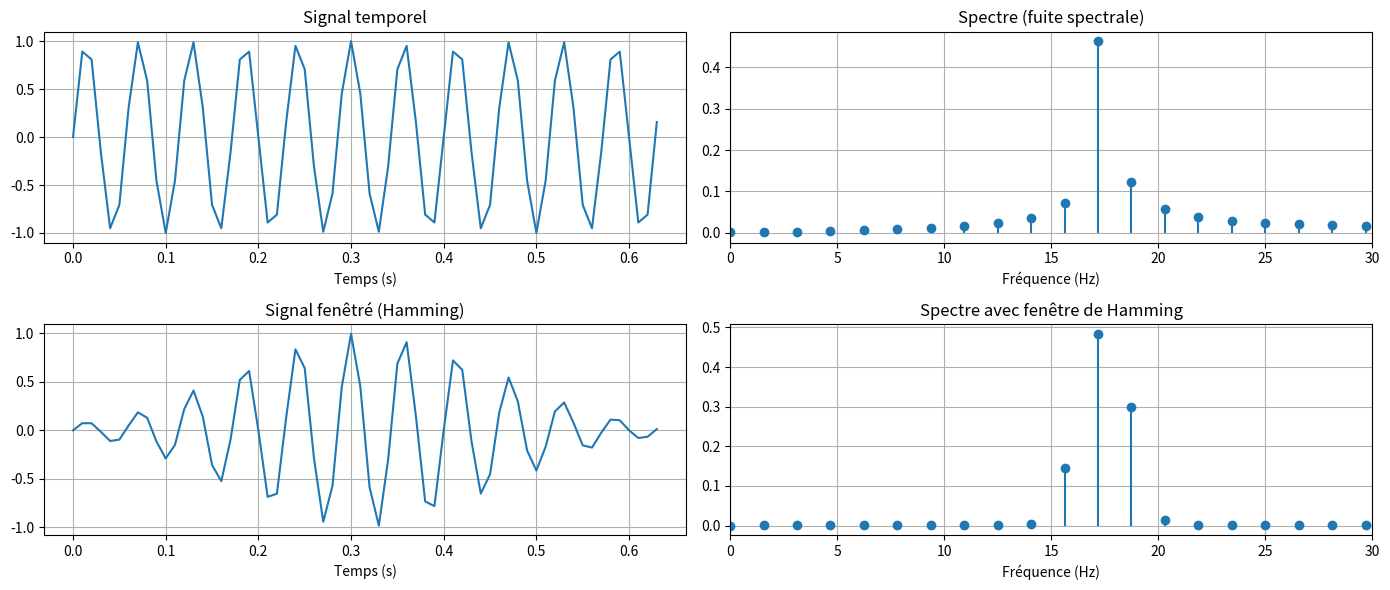
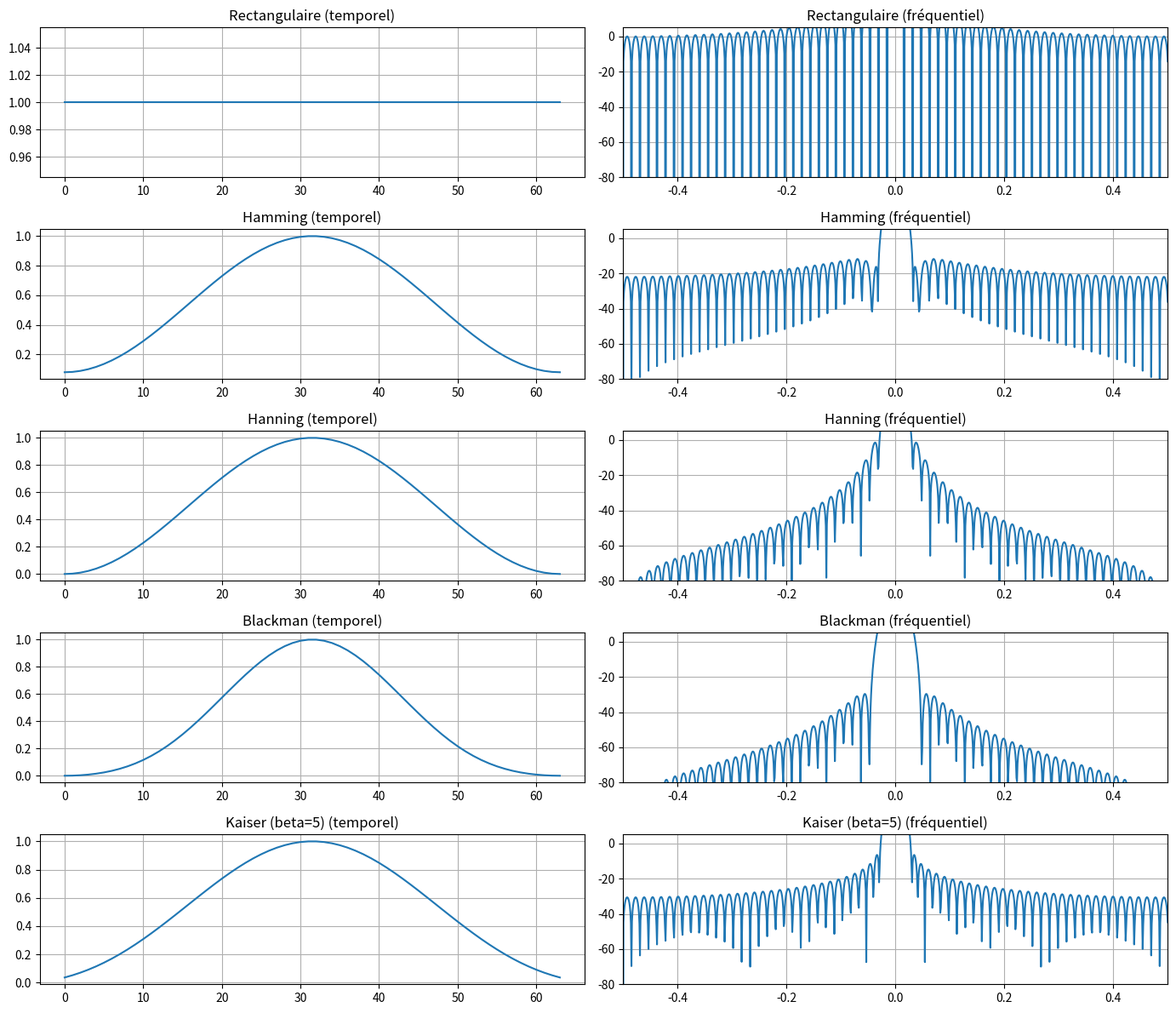
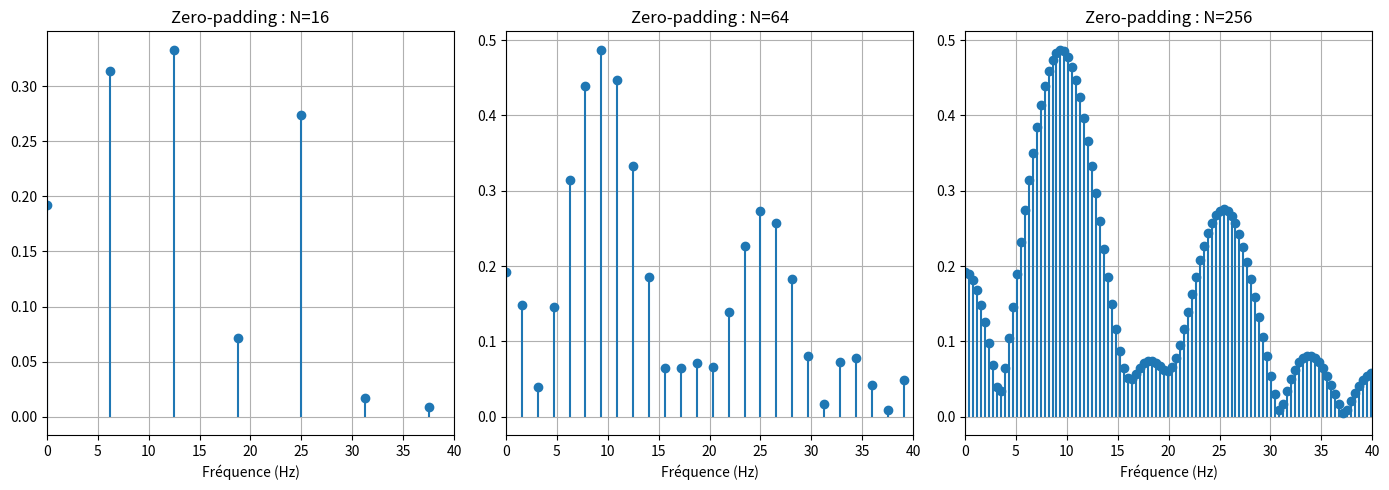
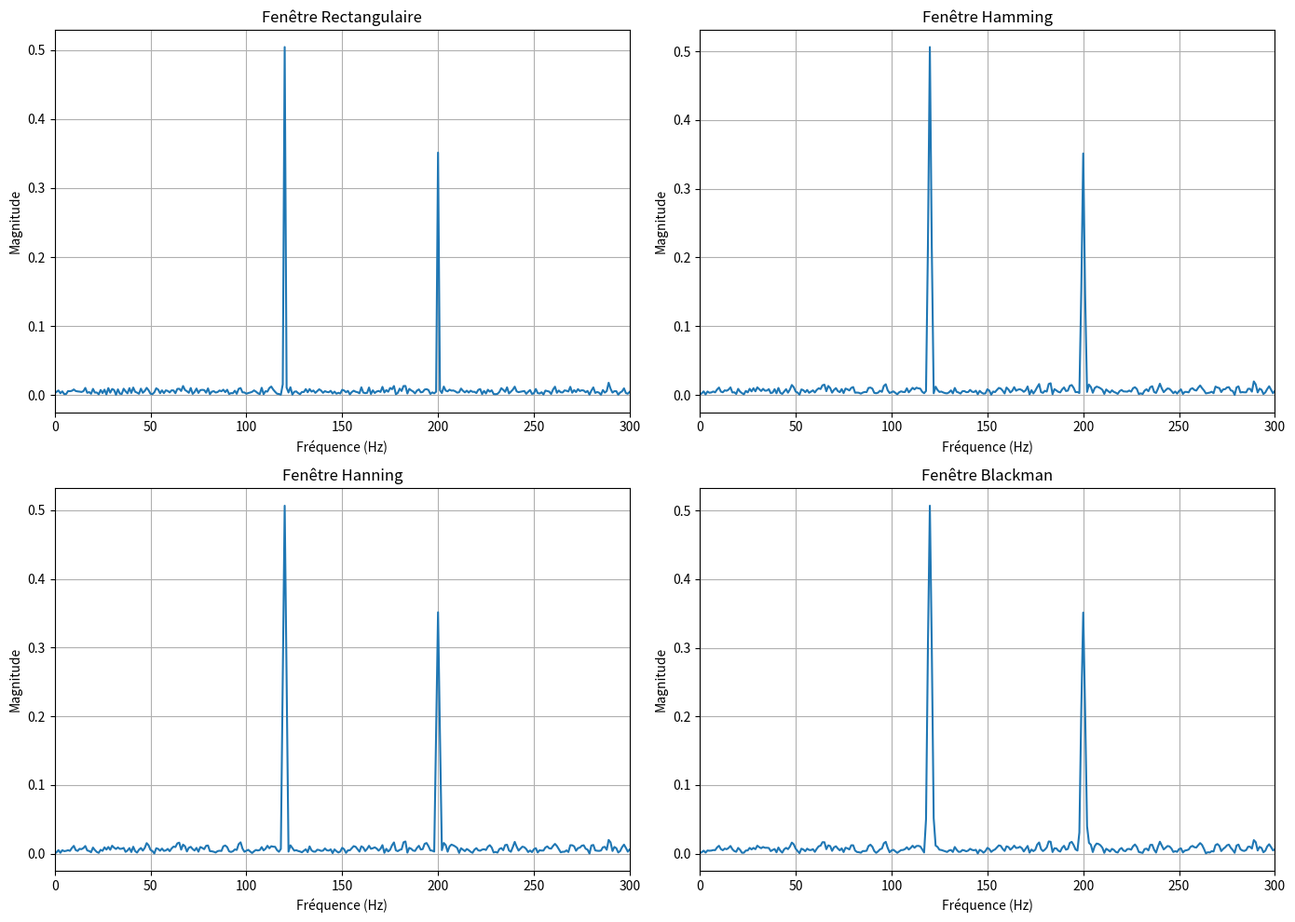
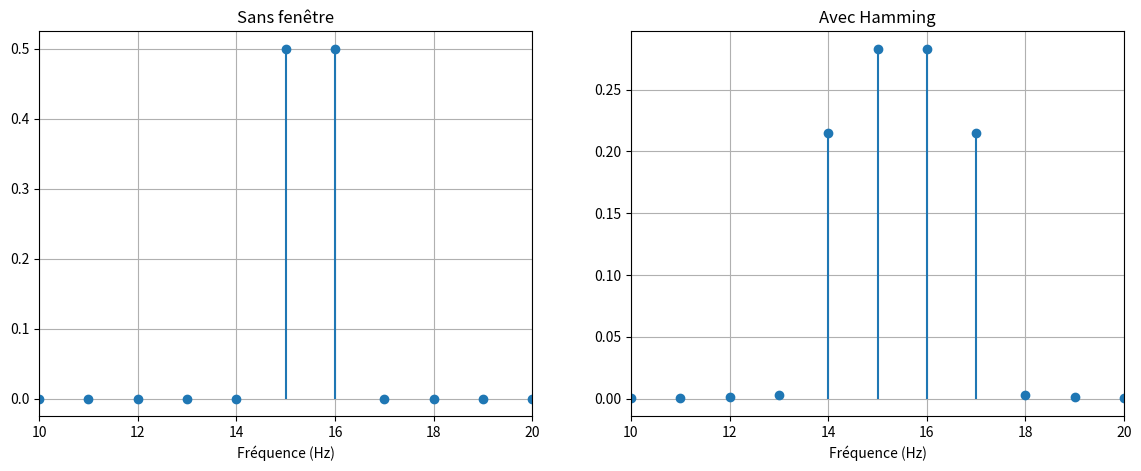
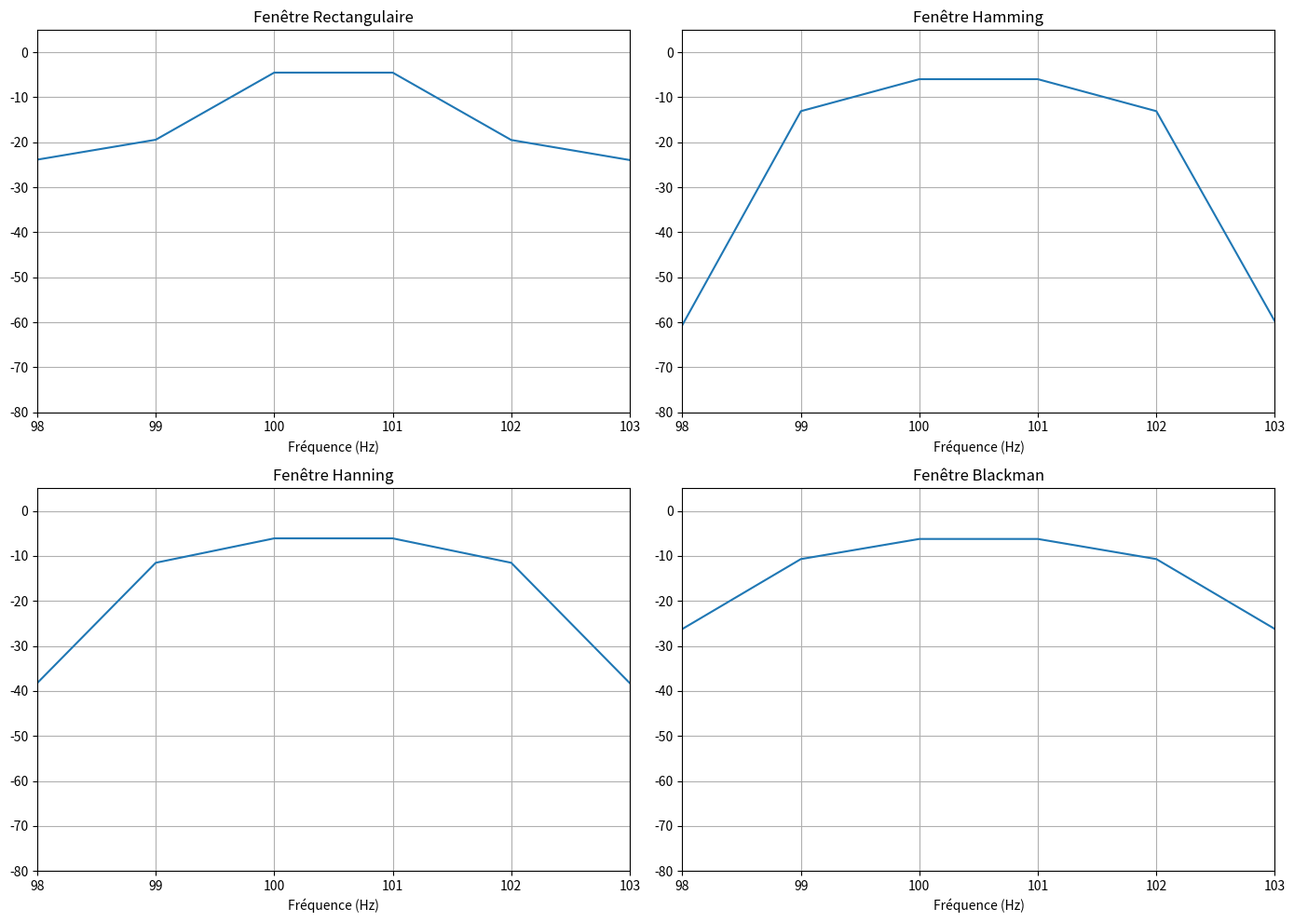
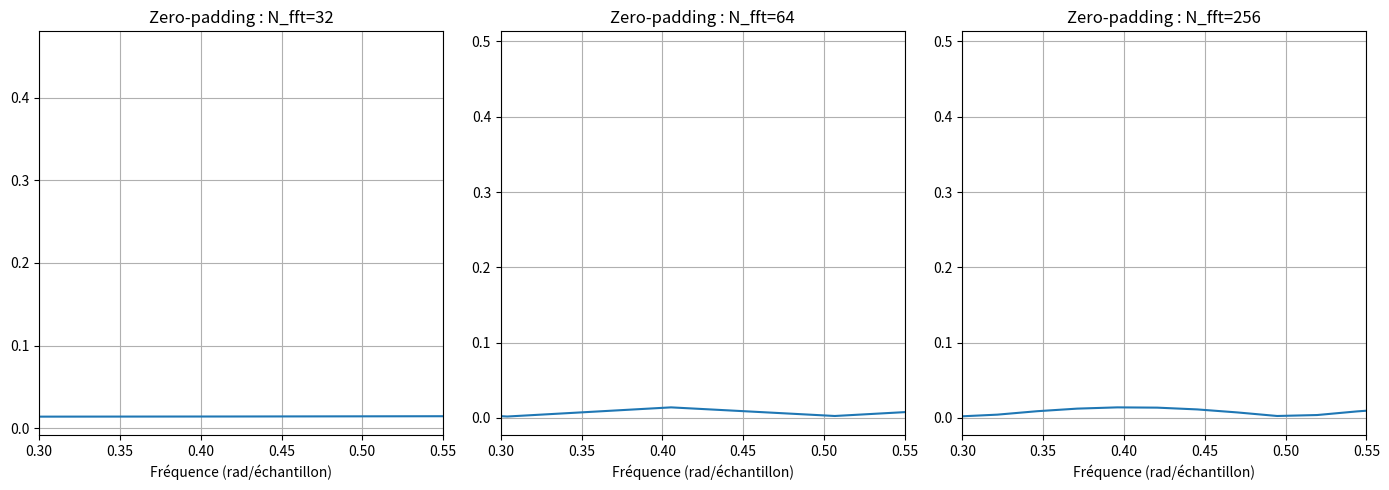
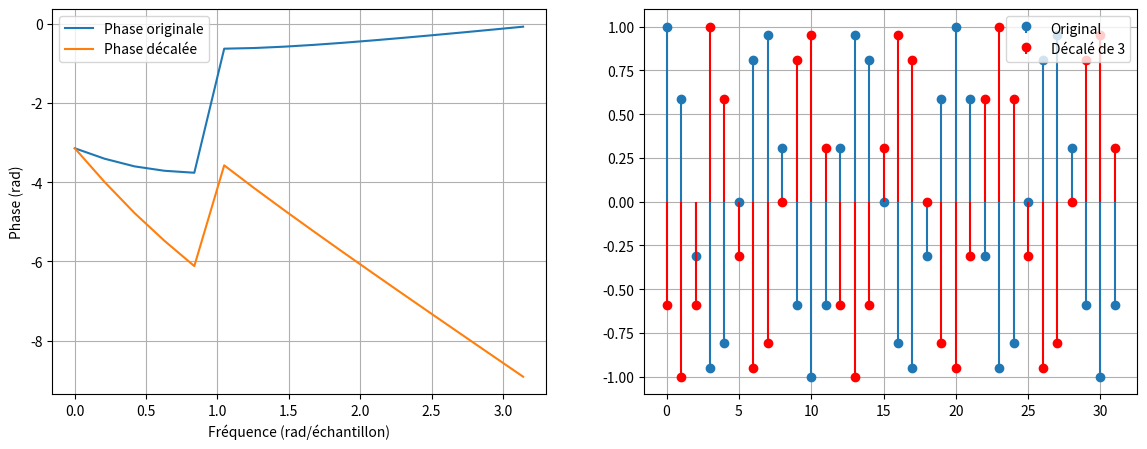
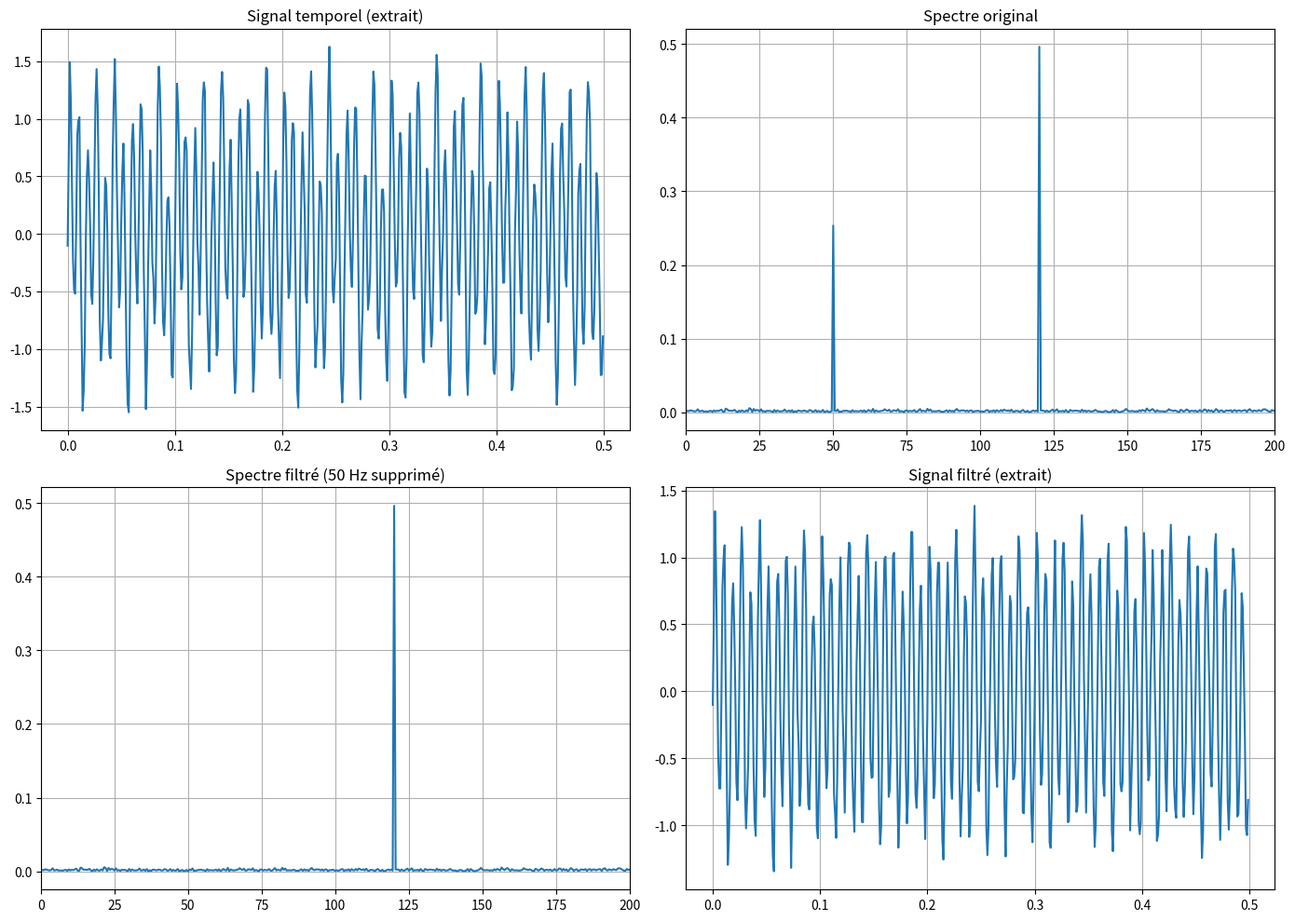

Recreate these plots in Python, in order.
import numpy as np
import matplotlib.pyplot as plt
from scipy.fft import fft, fftfreq, fftshift

print("Bibliothèques chargées.")

def dft(x):
    """Calcul direct de la DFT (complexité O(N^2))."""
    N = len(x)
    X = np.zeros(N, dtype=complex)
    for k in range(N):
        for n in range(N):
            X[k] += x[n] * np.exp(-2j * np.pi * k * n / N)
    return X

# Test avec un petit signal
N = 8
x = np.sin(2*np.pi*1*np.arange(N)/N) + 0.5*np.sin(2*np.pi*3*np.arange(N)/N)

X_dft = dft(x)
X_fft = fft(x)

print("DFT directe (premiers termes) :", X_dft[:4])
print("FFT (premiers termes) :", X_fft[:4])
print("Erreur max :", np.max(np.abs(X_dft - X_fft)))

# Comparaison des temps d'exécution (à décommenter)
# import time
# N_big = 512
# x_big = np.random.randn(N_big)
# t1 = time.time(); dft(x_big); t1 = time.time() - t1
# t2 = time.time(); fft(x_big); t2 = time.time() - t2
# print(f"DFT : {t1:.4f}s, FFT : {t2:.4f}s")

fs = 100  # Hz
N = 64   # nombre d'échantillons
f = 17.5  # Hz (fréquence non alignée : N*f/fs = 11.2, pas entier)
t = np.arange(N) / fs
x = np.sin(2*np.pi*f*t)

# FFT
X = fft(x)
freqs = fftfreq(N, 1/fs)

plt.figure(figsize=(14, 6))

plt.subplot(2, 2, 1)
plt.plot(t, x)
plt.title('Signal temporel')
plt.xlabel('Temps (s)')
plt.grid()

plt.subplot(2, 2, 2)
plt.stem(freqs[:N//2], np.abs(X[:N//2]) / N, basefmt=' ')
plt.title('Spectre (fuite spectrale)')
plt.xlabel('Fréquence (Hz)')
plt.xlim(0, 30)
plt.grid()

# Fenêtre de Hamming
window = np.hamming(N)
xw = x * window
Xw = fft(xw)

plt.subplot(2, 2, 3)
plt.plot(t, xw)
plt.title('Signal fenêtré (Hamming)')
plt.xlabel('Temps (s)')
plt.grid()

plt.subplot(2, 2, 4)
plt.stem(freqs[:N//2], np.abs(Xw[:N//2]) / np.sum(window), basefmt=' ')
plt.title('Spectre avec fenêtre de Hamming')
plt.xlabel('Fréquence (Hz)')
plt.xlim(0, 30)
plt.grid()

plt.tight_layout()
plt.show()

N = 64
n = np.arange(N)

windows = {
    'Rectangulaire': np.ones(N),
    'Hamming': np.hamming(N),
    'Hanning': np.hanning(N),
    'Blackman': np.blackman(N),
    'Kaiser (beta=5)': np.kaiser(N, 5)
}

plt.figure(figsize=(14, 12))

for i, (name, w) in enumerate(windows.items()):
    # Réponse fréquentielle
    W = fft(w, 1024)
    W_mag = 20 * np.log10(np.abs(fftshift(W)) + 1e-12)
    freqs = np.linspace(-0.5, 0.5, 1024)
    
    plt.subplot(len(windows), 2, 2*i+1)
    plt.plot(n, w)
    plt.title(f'{name} (temporel)')
    plt.grid()
    
    plt.subplot(len(windows), 2, 2*i+2)
    plt.plot(freqs, W_mag)
    plt.title(f'{name} (fréquentiel)')
    plt.grid()
    plt.ylim(-80, 5)
    plt.xlim(-0.5, 0.5)

plt.tight_layout()
plt.show()

fs = 100
N = 16
f = 10
t = np.arange(N) / fs
x = np.sin(2*np.pi*f*t) + 0.5*np.sin(2*np.pi*25*t)

N_ffts = [16, 64, 256]

plt.figure(figsize=(14, 5))
for i, N_fft in enumerate(N_ffts):
    X = fft(x, N_fft)
    freqs = fftfreq(N_fft, 1/fs)
    
    plt.subplot(1, 3, i+1)
    plt.stem(freqs[:N_fft//2], np.abs(X[:N_fft//2]) / N, basefmt=' ')
    plt.title(f'Zero-padding : N={N_fft}')
    plt.xlabel('Fréquence (Hz)')
    plt.xlim(0, 40)
    plt.grid()

plt.tight_layout()
plt.show()

# Génération d'un signal de test : deux sinusoïdes + bruit
fs = 1000
duration = 1.0
t = np.linspace(0, duration, int(fs*duration), endpoint=False)

f1, f2 = 120, 200
x = np.sin(2*np.pi*f1*t) + 0.7*np.sin(2*np.pi*f2*t) + 0.2*np.random.randn(len(t))

# Analyse avec différentes fenêtres
N = len(x)
windows_test = {
    'Rectangulaire': np.ones(N),
    'Hamming': np.hamming(N),
    'Hanning': np.hanning(N),
    'Blackman': np.blackman(N)
}

plt.figure(figsize=(14, 10))

for i, (name, w) in enumerate(windows_test.items()):
    xw = x * w
    X = fft(xw)
    freqs = fftfreq(N, 1/fs)[:N//2]
    
    plt.subplot(2, 2, i+1)
    plt.plot(freqs, np.abs(X[:N//2]) / np.sum(w))
    plt.title(f'Fenêtre {name}')
    plt.xlabel('Fréquence (Hz)')
    plt.ylabel('Magnitude')
    plt.xlim(0, 300)
    plt.grid()

plt.tight_layout()
plt.show()

N = 64
fs = 64
f0 = 10
n = np.arange(N)
x = np.cos(2*np.pi*f0*n/fs)

# DFT manuelle pour k=0,1,2
k_vals = [0, 1, 2]
for k in k_vals:
    Xk = np.sum(x * np.exp(-2j*np.pi*k*n/N))
    print(f"X[{k}] = {Xk:.2f}")

# Vérification avec FFT
X = fft(x)
print(f"X[10] (FFT) = {X[10]:.2f}")
print(f"X[54] (FFT) = {X[54]:.2f}")
# X[10] est non nul car 10 Hz correspond à k=10 (fréquence alignée)

N = 64
fs = 64
n = np.arange(N)
f1, f2 = 15, 16
x = np.sin(2*np.pi*f1*n/fs) + np.sin(2*np.pi*f2*n/fs)

# Sans fenêtre
X = fft(x)
freqs = np.fft.fftfreq(N, 1/fs)[:N//2]

# Avec Hamming
xw = x * np.hamming(N)
Xw = fft(xw)

plt.figure(figsize=(14, 5))
plt.subplot(1, 2, 1)
plt.stem(freqs, np.abs(X[:N//2]) / N, basefmt=' ')
plt.title('Sans fenêtre')
plt.xlabel('Fréquence (Hz)')
plt.xlim(10, 20)
plt.grid()

plt.subplot(1, 2, 2)
plt.stem(freqs, np.abs(Xw[:N//2]) / np.sum(np.hamming(N)), basefmt=' ')
plt.title('Avec Hamming')
plt.xlabel('Fréquence (Hz)')
plt.xlim(10, 20)
plt.grid()
plt.show()

fs = 500
duration = 1.0
N = int(fs * duration)
t = np.linspace(0, duration, N, endpoint=False)

freqs_signal = [100.0, 100.5, 101.0]
x = np.zeros(N)
for f in freqs_signal:
    x += np.sin(2*np.pi*f*t)

windows = {
    'Rectangulaire': np.ones(N),
    'Hamming': np.hamming(N),
    'Hanning': np.hanning(N),
    'Blackman': np.blackman(N)
}

plt.figure(figsize=(14, 10))
for i, (name, w) in enumerate(windows.items()):
    xw = x * w
    X = fft(xw)
    freqs = fftfreq(N, 1/fs)[:N//2]
    
    plt.subplot(2, 2, i+1)
    plt.plot(freqs, 20*np.log10(np.abs(X[:N//2]) / np.sum(w) + 1e-12))
    plt.title(f'Fenêtre {name}')
    plt.xlabel('Fréquence (Hz)')
    plt.xlim(98, 103)
    plt.ylim(-80, 5)
    plt.grid()

plt.tight_layout()
plt.show()

# La fenêtre rectangulaire donne la meilleure résolution, mais les lobes secondaires sont élevés.
# Blackman donne la meilleure dynamique, mais une résolution moindre.
# Pour améliorer la résolution, il faut augmenter N (durée d'acquisition).

N = 32
n = np.arange(N)
x = np.sin(2*np.pi*0.4*n) + np.sin(2*np.pi*0.45*n)

N_ffts = [32, 64, 256]

plt.figure(figsize=(14, 5))
for i, N_fft in enumerate(N_ffts):
    X = fft(x, N_fft)
    freqs = np.linspace(0, np.pi, N_fft//2)
    
    plt.subplot(1, 3, i+1)
    plt.plot(freqs, np.abs(X[:N_fft//2]) / N)
    plt.title(f'Zero-padding : N_fft={N_fft}')
    plt.xlabel('Fréquence (rad/échantillon)')
    plt.xlim(0.3, 0.55)
    plt.grid()

plt.tight_layout()
plt.show()

# Le zero-padding n'améliore pas la résolution (les deux pics restent confondus),
# mais il permet de mieux visualiser la forme du lobe.

N = 32
n = np.arange(N)
x = np.cos(0.3*np.pi*n)
y = np.roll(x, 3)  # décalage de 3

X = fft(x)
Y = fft(y)
freqs = np.linspace(0, np.pi, N//2)

plt.figure(figsize=(14, 5))
plt.subplot(1, 2, 1)
plt.plot(freqs, np.unwrap(np.angle(X[:N//2])), label='Phase originale')
plt.plot(freqs, np.unwrap(np.angle(Y[:N//2])), label='Phase décalée')
plt.xlabel('Fréquence (rad/échantillon)')
plt.ylabel('Phase (rad)')
plt.legend()
plt.grid()

plt.subplot(1, 2, 2)
plt.stem(n, x, basefmt=' ', label='Original')
plt.stem(n, y, basefmt=' ', linefmt='r-', markerfmt='ro', label='Décalé de 3')
plt.legend()
plt.grid()
plt.show()

print("Le décalage temporel introduit un déphasage linéaire : phase_Y = phase_X - omega*3.")

# Exemple avec un signal synthétique contenant du bruit à 50 Hz
fs = 1000
duration = 2.0
t = np.linspace(0, duration, int(fs*duration), endpoint=False)

# Signal utile + bruit 50 Hz
x = np.sin(2*np.pi*120*t) + 0.5*np.sin(2*np.pi*50*t) + 0.1*np.random.randn(len(t))

# FFT
X = fft(x)
freqs = fftfreq(len(x), 1/fs)[:len(x)//2]

plt.figure(figsize=(14, 10))
plt.subplot(2, 2, 1)
plt.plot(t[:500], x[:500])
plt.title('Signal temporel (extrait)')
plt.grid()

plt.subplot(2, 2, 2)
plt.plot(freqs, np.abs(X[:len(x)//2]) / len(x))
plt.title('Spectre original')
plt.xlim(0, 200)
plt.grid()

# Filtrage simple : on supprime la composante 50 Hz dans le domaine fréquentiel
X_filtre = X.copy()
indices = np.where(np.abs(freqs - 50) < 0.5)[0]
X_filtre[indices] = 0
indices_neg = np.where(np.abs(freqs + 50) < 0.5)[0]
X_filtre[indices_neg + len(x)//2] = 0

x_filtre = np.fft.ifft(X_filtre).real

plt.subplot(2, 2, 3)
plt.plot(freqs, np.abs(X_filtre[:len(x)//2]) / len(x))
plt.title('Spectre filtré (50 Hz supprimé)')
plt.xlim(0, 200)
plt.grid()

plt.subplot(2, 2, 4)
plt.plot(t[:500], x_filtre[:500])
plt.title('Signal filtré (extrait)')
plt.grid()

plt.tight_layout()
plt.show()
